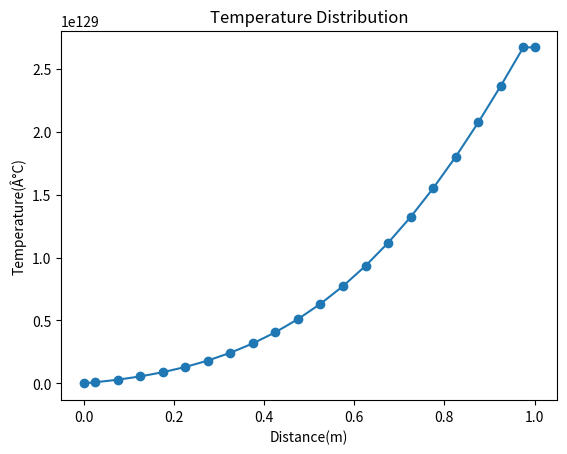
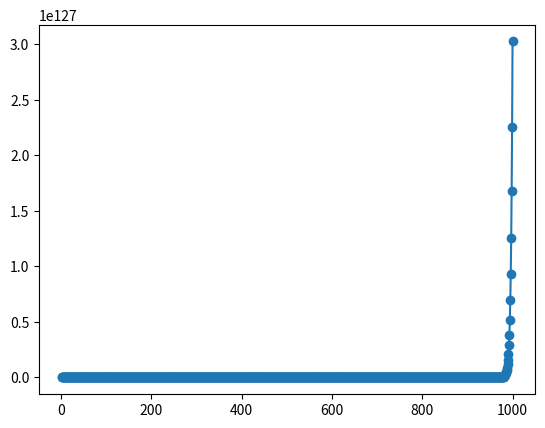

Write the Python code that produced these figures, in order.
# -*- coding: utf-8 -*-
"""
Spyder Editor
This is a temporary script file.
"""
import time
start= time.process_time()

from numpy import mean, sqrt, square
import math
import numpy as np
import matplotlib.pyplot as plt

#DefiniciÃ³n de variables

dx=0.05; Lenght=1.0; n=int(Lenght/dx+2) #NÃºmero de nodos
x=np.zeros(n)
TB=100; Tamb=20; hPkA=25 #m^2
aP=np.zeros(n); aW=np.zeros(n); aE=np.zeros(n); Su=np.zeros(n)
A=np.zeros(n); Cp=np.zeros(n);
T=np.zeros(n)
rh=np.zeros(n); tolerance=1e-7

Res=[]
Tim=[]
nit=[]

#Ecuaciones discretizadas
#____________________________________________________________________
def Ecdiscreta(dx,hpkA,Tamb,TB,n):
       
    for i in range(1,n-1): 
    
        aW[i]=1/dx
        aE[i]=1/dx
        Sp=-hPkA*dx
         
        if i==1:                #Para el primer nodo
            aW[i]=0
            Sp=Sp-2/dx
            Su[i]=hPkA*dx*Tamb+2*TB/dx            

        elif i==n-2:            #Para el Ãºltimo nodo
            aE[i]=0
            Su[i]=hPkA*dx*Tamb

        else:                    #Para los nodos intermedios
            Su[i]=hPkA*dx*Tamb
        
        aP[i]=aW[i]+aE[i]-Sp  
        
    return aW,aP,aE,Su
#____________________________________________________________________
def Thomas(T,aP,aW,aE,Su,n,Cp,A,TB,tolerance):

    max_iter=1000; residual=1; iter_GS=0; m=0; r_0=0
    
    while iter_GS < max_iter and residual > tolerance:  

       TA=0
       Cp[0]=TB
       Cp[n-1]=T[n-1]

       for i in range(1,n-1):
              A[i]=aE[i]/(aP[i]-(aW[i]*A[i-1]))
              Cp[i]=(aW[i]*Cp[i-1]+Su[i])/(aP[i]-aW[i]*A[i-1])     
  
       T[n-1]=A[n-1]*TA+Cp[n-1]
          
       for k in range(n-2,-1,-1):
              T[k]=A[k]*T[k+1]+Cp[k]

       iter_GS=iter_GS+1 
          
       for i in range(1,n-1):  #i+1=número de nodo
              rh[i]=Su[i]+aW[i]*T[i-1]+aE[i]*T[i+1]-aP[i]*T[i]
       
       residual=sqrt(mean(square(rh)))          

       if m==0:
           r_0=residual

       Res.append(residual/r_0)
       m=m+1
       nit.append(m)   
       t_par= time.process_time()
       end2=t_par-start
       Tim.append(end2)
     
    return T,residual,iter_GS

#____________________________________________________________________
def GaussSeidel(aW,aP,aE,Su,n,T,tolerance):
    
    max_iter=1000; residual=1; iter_GS=0; m=0; r_0=0
    
    while iter_GS < max_iter and residual > tolerance:  
        for i in range(1,n-1):
           
            T[i]=(Su[i]+aW[i]*T[i-1]+aE[i]*T[i+1])/aP[i]
    
        iter_GS=iter_GS+1 
          
        for i in range(1,n-1):  #i+1=número de nodo
            rh[i]=Su[i]+aW[i]*T[i-1]+aE[i]*T[i+1]-aP[i]*T[i]

        residual=sqrt(mean(square(rh)))          

        if m==0:
            r_0=residual 

        Res.append(residual/r_0)
        m=m+1
        nit.append(m)   
        t_par= time.process_time()
        end2=t_par-start
        Tim.append(end2)
     
    return T,residual,iter_GS
#____________________________________________________________________
def SOR(aW,aP,aE,Su,n,T,tolerance):
    
    T0=np.zeros(n)
    max_iter=1000; residual=1; iter_GS=0; m=0; r_0=0
    param=1.2

    for i in range(n):
        T0[i]=T[i]

    while iter_GS < max_iter and residual > tolerance:  
        for i in range(1,n-1):
           
            T[i]=(1.0-param)*T0[i]+param*(Su[i]+aW[i]*T[i-1]+aE[i]*T[i+1])/aP[i]
    
        iter_GS=iter_GS+1 

        for i in range(1,n-1):  #i+1=número de nodo
            rh[i]=Su[i]+aW[i]*T[i-1]+aE[i]*T[i+1]-aP[i]*T[i]

        residual=sqrt(mean(square(rh)))   

        if m==0:
            r_0=residual

        Res.append(residual/r_0)
        m=m+1
        nit.append(m)   
        t_par= time.process_time()
        end2=t_par-start
        Tim.append(end2)
         
    return T,residual,iter_GS
#____________________________________________________________________
def boundaries(T,n,dx,Tamb,TB):
    T[0]=TB
    T[n-1]=T[n-2]
    
    return T

#____________________________________________________________________
def Plot_T(T,x,dx,Lenght,n):
    x[1]=dx/2
    x[n-1]=Lenght
    for i in range(2,n-1):  
        x[i]=x[i-1]+dx
 
    plt.plot(x,T,marker ="o")
    plt.xlabel('Distance(m)')
    plt.ylabel('Temperature(Â°C)')
    plt.title('Temperature Distribution')
    plt.show()            
             
#____________________________________________________________________

#Programa principal

aW,aP,aE,Su = Ecdiscreta(dx,hPkA,Tamb,TB,n) #Se calculan los coeficientes aW,aE,ap,Su,Sp
#T,residual,iter_GS=Thomas(T,aP,aW,aE,Su,n,Cp,A,TB,tolerance)    #Se resuelve la matriz Tridiagonal por el algoritmo de Thomas
#T,residual,iter_GS=GaussSeidel(aW,aP,aE,Su,n,T,tolerance)   #Se resuelve la matriz Tridiagonal por el algoritmo de Thomas
T,residual,iter_GS=SOR(aW,aP,aE,Su,n,T,tolerance)   

T=boundaries(T,n,dx,Tamb,TB)

plt.figure(1)
Plot_T(T,x,dx,Lenght,n)

plt.figure(2)
#plt.subplot(221)
plt.plot(nit,Res,marker ="o")
#plt.subplot(222)
#plt.plot(nit,Tim)
#plt.subplot(223)
#plt.plot(Tim,Res)

#print(T)
#print(residual)
#print(iter_GS)
end= time.process_time()
print(end-start)
